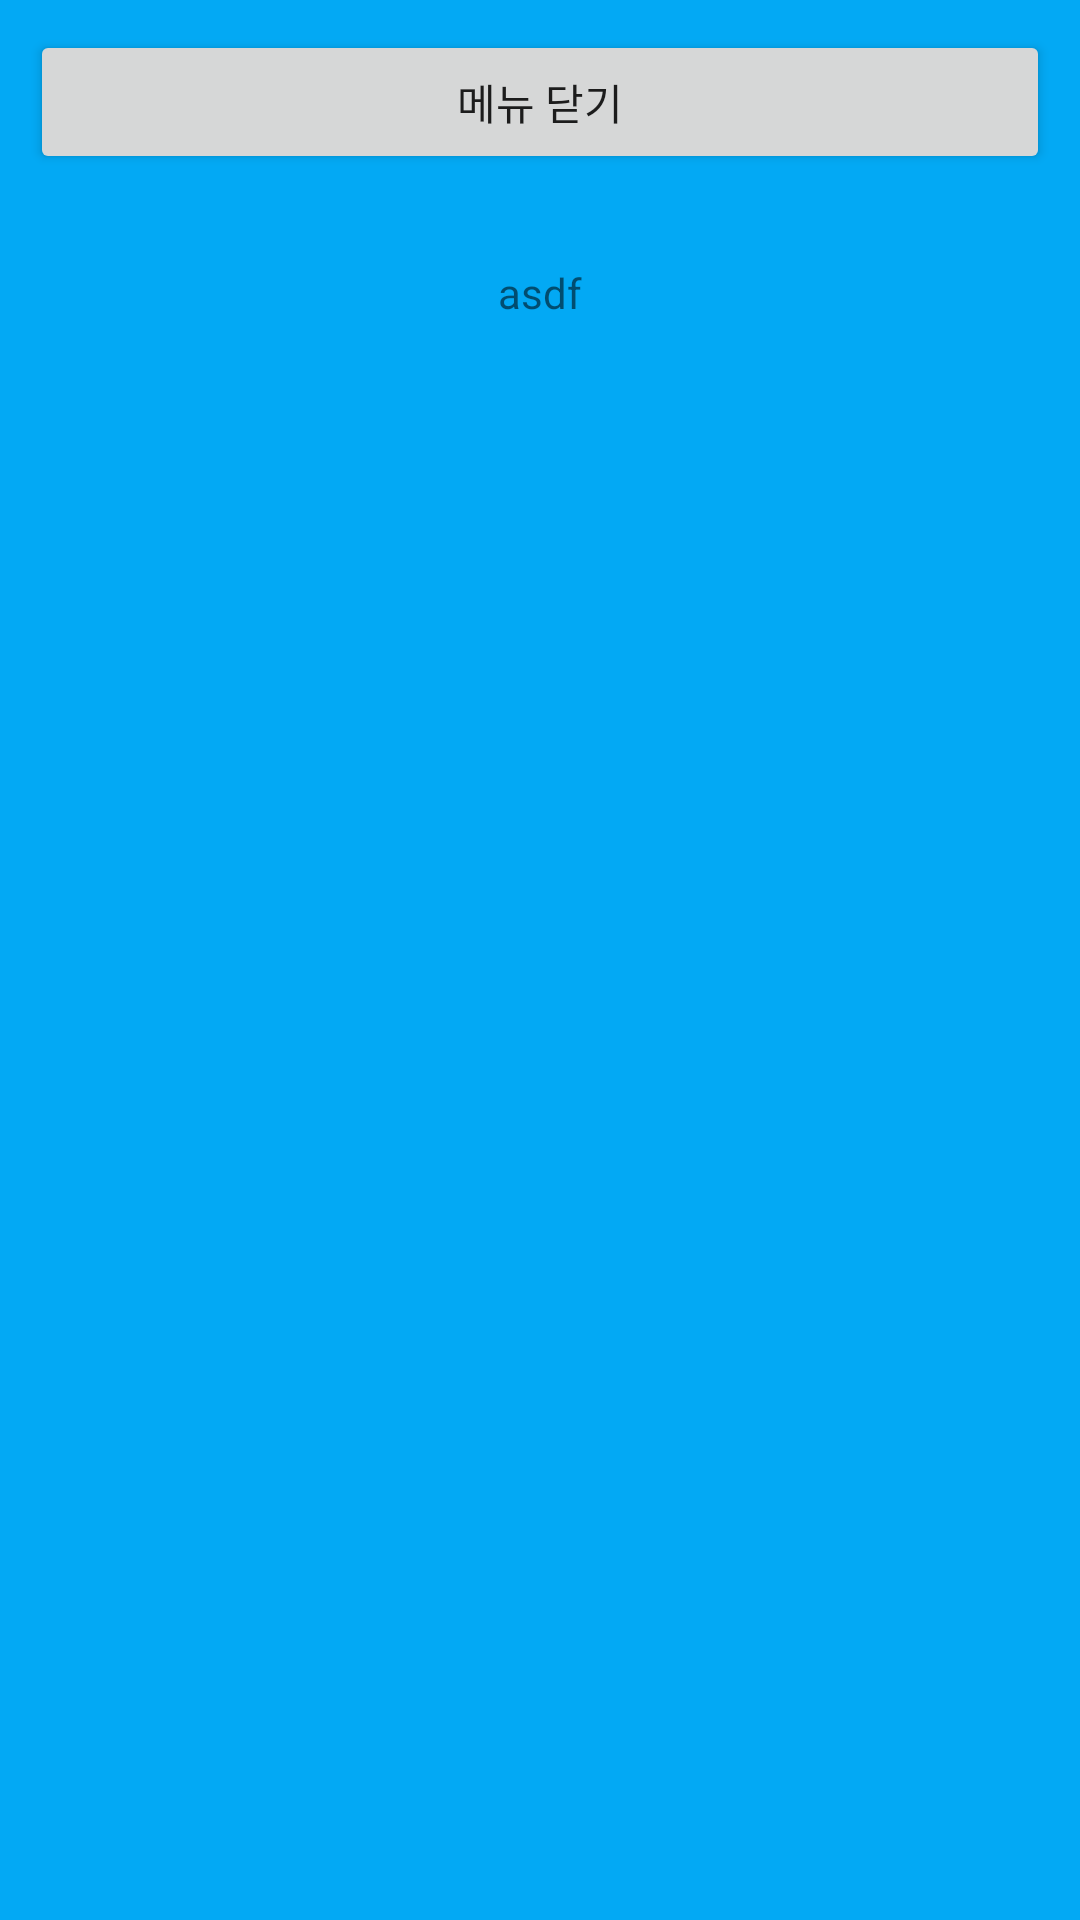

Produce the Android XML layout that renders to this screen, including the resource entries it uses.
<!-- AndroidManifest.xml: application theme Theme.SchoolNote -->
<!-- res/layout/activity_drawer.xml -->
<?xml version="1.0" encoding="utf-8"?>
<LinearLayout
    xmlns:android="http://schemas.android.com/apk/res/android"
    android:layout_width="240dp"
    android:layout_height="match_parent"
    android:layout_gravity="start"
    android:background="#03A9F4"
    android:orientation="vertical"
    android:gravity="center_horizontal"
    android:id="@+id/drawer">

    <Button
        android:id="@+id/btn_close"
        android:layout_width="match_parent"
        android:layout_height="wrap_content"
        android:text="메뉴 닫기"
        android:layout_margin="10dp"/>
    <ImageView
        android:layout_width="wrap_content"
        android:layout_height="wrap_content"
        android:layout_margin="10dp"
        android:src="@mipmap/ic_launcher"/>

    <ListView
        android:layout_width="match_parent"
        android:layout_height="wrap_content"
        android:id="@+id/drawer_list"/>

    <TextView
        android:layout_width="wrap_content"
        android:layout_height="wrap_content"
        android:text="asdf"/>


</LinearLayout>
<!-- resources referenced by this layout -->
<resources>
  <style name="Theme.SchoolNote" parent="Theme.MaterialComponents.DayNight.DarkActionBar">
          
          <item name="colorPrimary">#305667</item>
          <item name="colorPrimaryVariant">#387E87</item>
          <item name="colorOnPrimary">@color/white</item>
          
          <item name="colorSecondary">@color/teal_200</item>
          <item name="colorSecondaryVariant">@color/teal_700</item>
          <item name="colorOnSecondary">@color/black</item>
          
          <item name="android:statusBarColor" tools:targetApi="l">?attr/colorPrimaryVariant</item>
          
      </style>
  <!-- not gathered from this repository: default colours our renderer supplied (Android Studio template values) -->
  <color name="teal_200">#FF03DAC5</color>
  <color name="teal_700">#FF018786</color>
  <color name="black">#FF000000</color>
  <color name="white">#FFFFFFFF</color>
</resources>
